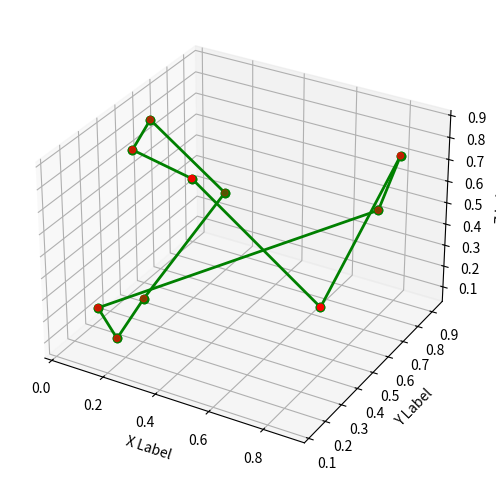

Here is the Python script that generated this plot:
# source: https://induraj2020.medium.com/implementation-of-ant-colony-optimization-using-python-solve-traveling-salesman-problem-9c14d3114475
# medium: Implementing Ant colony optimization in python- solving Traveling salesman problem

import numpy as np
import matplotlib.pyplot as plt
from mpl_toolkits.mplot3d import Axes3D

def distance(point1, point2):
    return np.sqrt(np.sum((point1 - point2)**2))

def ant_colony_optimization(points, n_ants, n_iterations, alpha, beta, evaporation_rate, Q):
    n_points = len(points)
    pheromone = np.ones((n_points, n_points))
    best_path = None
    best_path_length = np.inf
    
    for iteration in range(n_iterations):
        paths = []
        path_lengths = []
        
        for ant in range(n_ants):
            visited = [False]*n_points
            current_point = np.random.randint(n_points)
            visited[current_point] = True
            path = [current_point]
            path_length = 0
            
            while False in visited:
                unvisited = np.where(np.logical_not(visited))[0]
                probabilities = np.zeros(len(unvisited))
                
                for i, unvisited_point in enumerate(unvisited):
                    probabilities[i] = pheromone[current_point, unvisited_point]**alpha / distance(points[current_point], points[unvisited_point])**beta
                
                probabilities /= np.sum(probabilities)
                
                next_point = np.random.choice(unvisited, p=probabilities)
                path.append(next_point)
                path_length += distance(points[current_point], points[next_point])
                visited[next_point] = True
                current_point = next_point
            
            paths.append(path)
            path_lengths.append(path_length)
            
            if path_length < best_path_length:
                best_path = path
                best_path_length = path_length
        
        pheromone *= evaporation_rate
        
        for path, path_length in zip(paths, path_lengths):
            for i in range(n_points-1):
                pheromone[path[i], path[i+1]] += Q/path_length
            pheromone[path[-1], path[0]] += Q/path_length
    
    fig = plt.figure(figsize=(8, 6))
    ax = fig.add_subplot(111, projection='3d')
    ax.scatter(points[:,0], points[:,1], points[:,2], c='r', marker='o')
    
    for i in range(n_points-1):
        ax.plot([points[best_path[i],0], points[best_path[i+1],0]],
                [points[best_path[i],1], points[best_path[i+1],1]],
                [points[best_path[i],2], points[best_path[i+1],2]],
                c='g', linestyle='-', linewidth=2, marker='o')
        
    ax.plot([points[best_path[0],0], points[best_path[-1],0]],
            [points[best_path[0],1], points[best_path[-1],1]],
            [points[best_path[0],2], points[best_path[-1],2]],
            c='g', linestyle='-', linewidth=2, marker='o')
    
    ax.set_xlabel('X Label')
    ax.set_ylabel('Y Label')
    ax.set_zlabel('Z Label')
    plt.show()
    
# Example usage:
points = np.random.rand(10, 3) # Generate 10 random 3D points
ant_colony_optimization(points, n_ants=10, n_iterations=100, alpha=1, beta=1, evaporation_rate=0.5, Q=1)